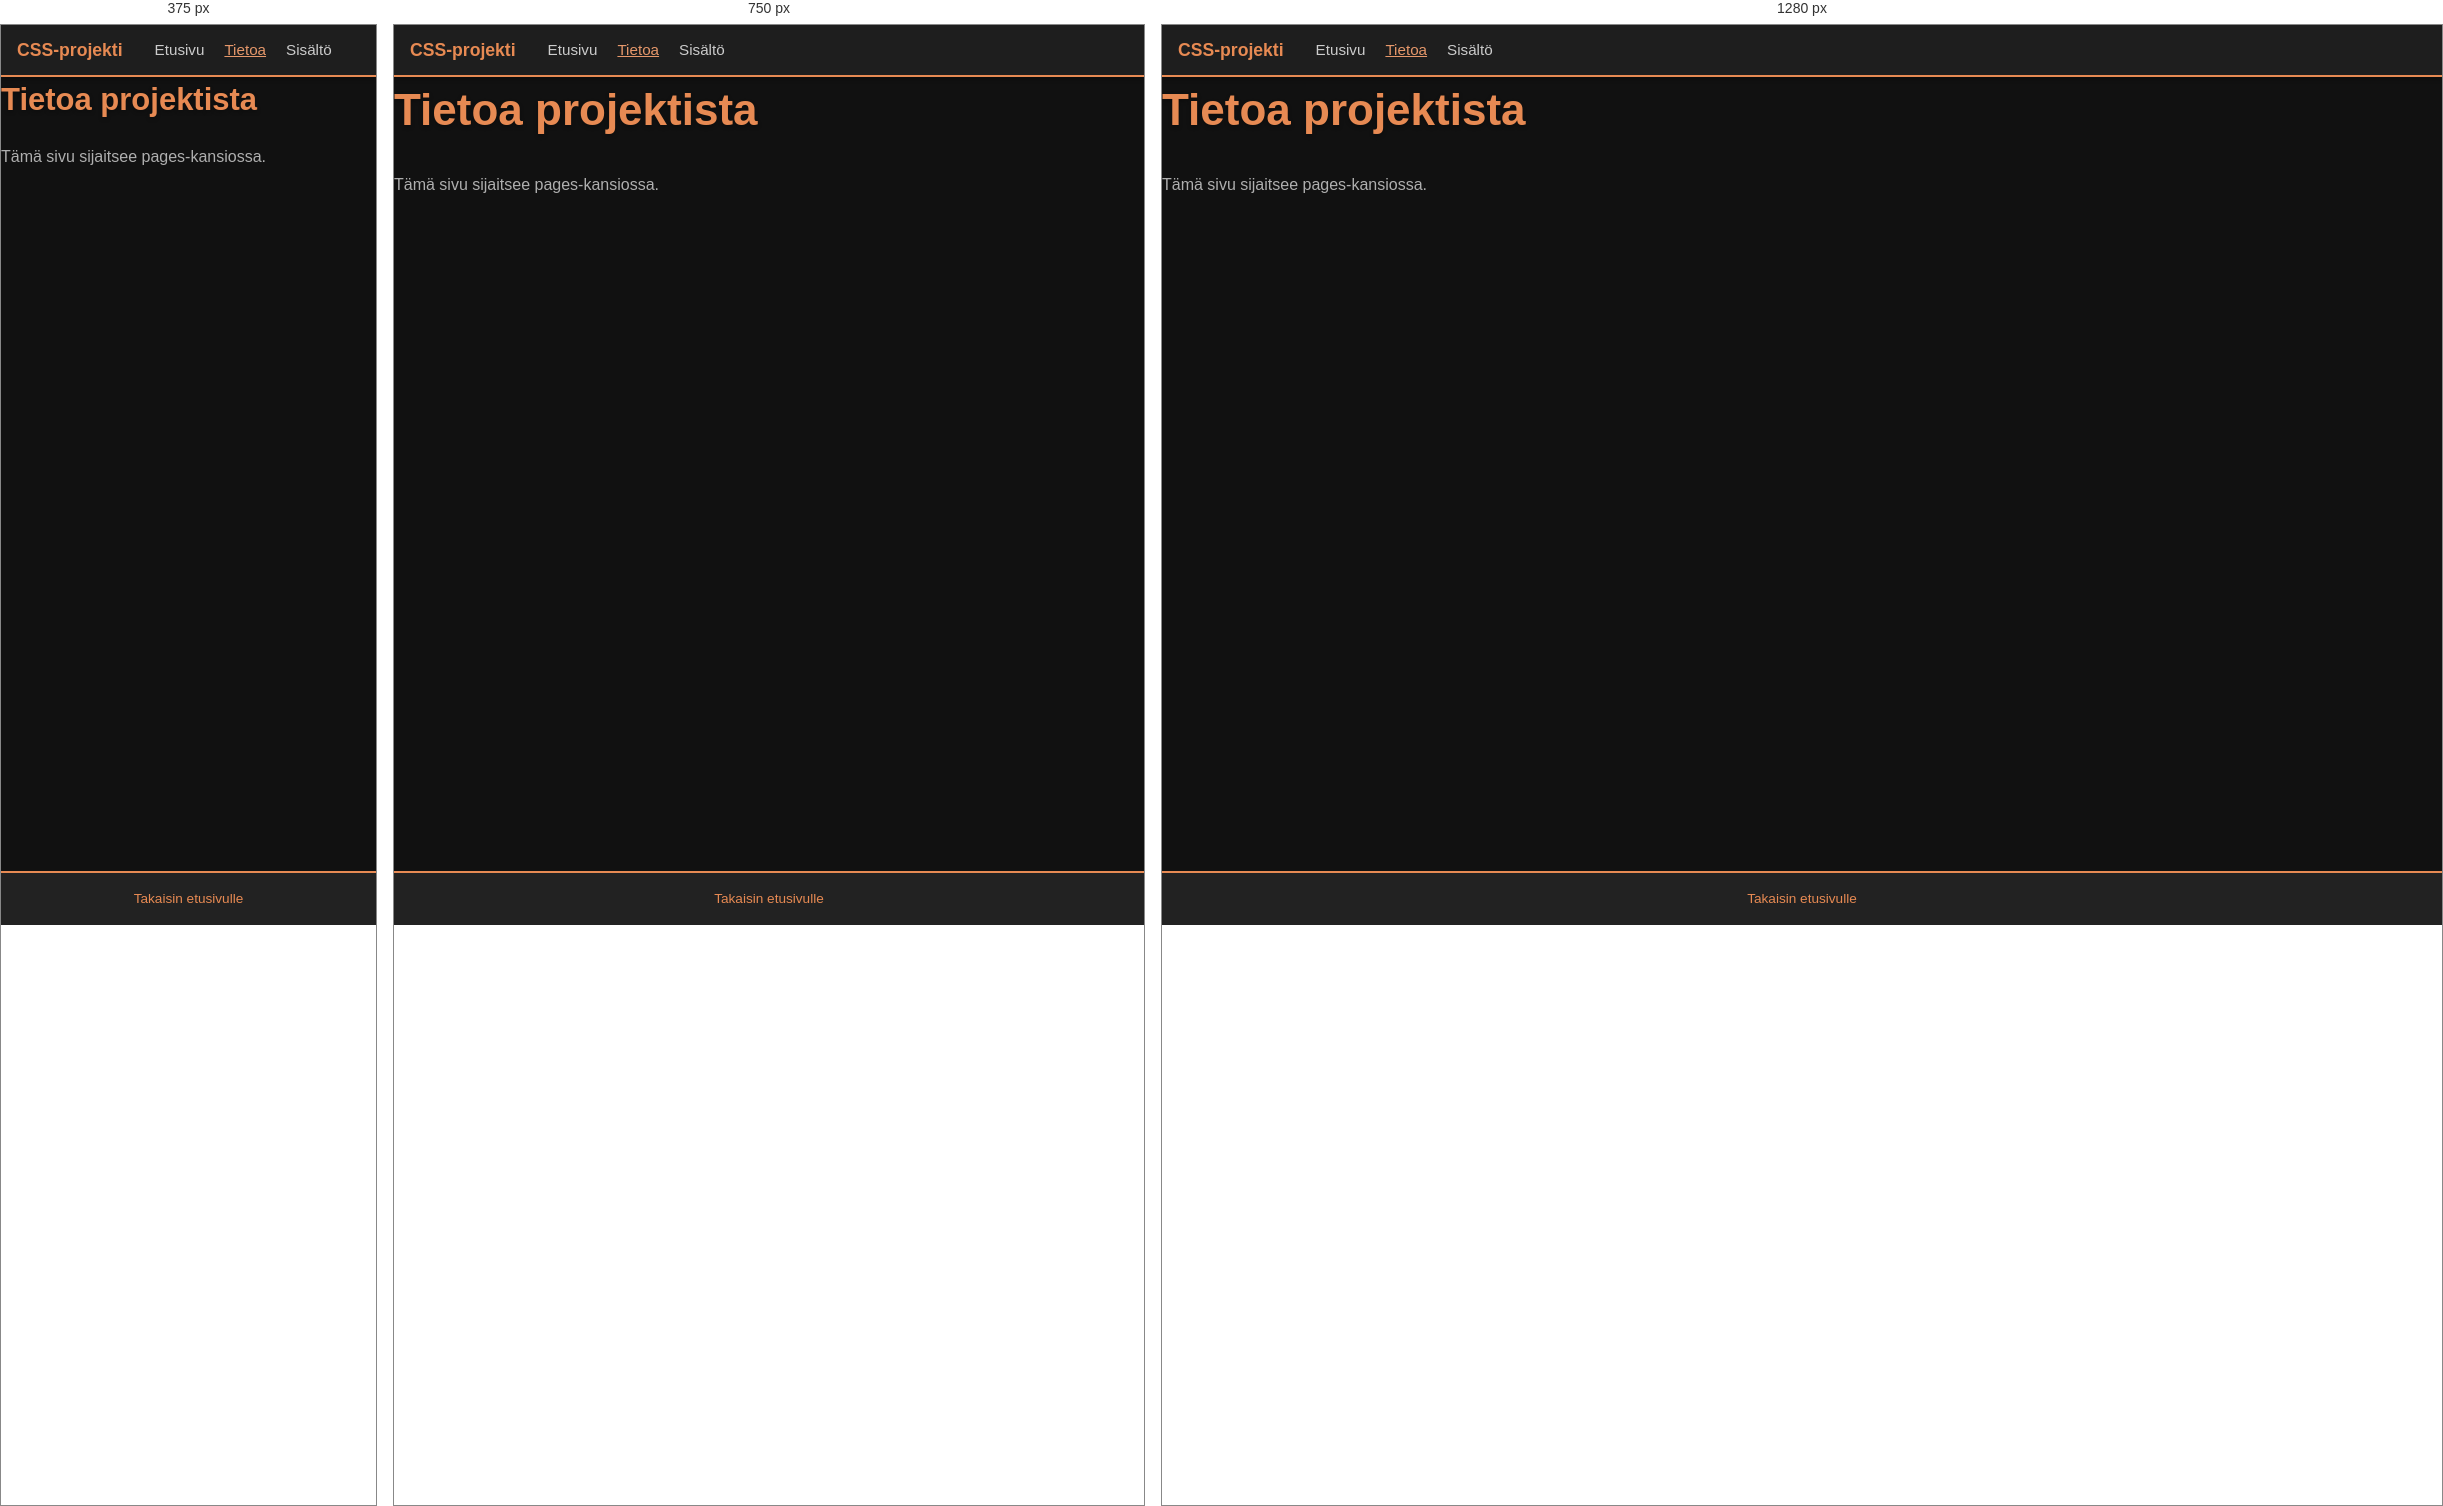
Rendered at 375 px, 750 px and 1280 px, left to right.

<!-- file: tietoa.html -->
<!DOCTYPE html>
<html lang="fi">
<head>
  <meta charset="UTF-8">
  <meta name="viewport" content="width=device-width, initial-scale=1.0">
  <title>Tietoa | Design token -järjestelmä</title>
  <link rel="stylesheet" href="../css/styles.css">
</head>
<body>
  <header class="site-header" id="top">
    <a class="brand" href="../index.html">CSS-projekti</a>
    <nav aria-label="Päänavigaatio">
      <ul class="nav-list">
        <li><a href="../index.html">Etusivu</a></li>
        <li><a href="tietoa.html" aria-current="page">Tietoa</a></li>
        <li><a href="../index.html#cards">Sisältö</a></li>
        
      </ul>
    </nav>
  </header>
  <main><h1>Tietoa projektista</h1><p>Tämä sivu sijaitsee pages-kansiossa.</p></main>
  <footer class="site-footer"><a href="../index.html">Takaisin etusivulle</a></footer>
</body>
</html>


/* @media block from styles.css */
@media (min-width: 37.5em) {
    .card-list {
        grid-template-columns: repeat(2, 1fr);
    }
    
    .hero, .content-section {
        max-width: 80%;
    }
}

/* @media block from styles.css */
@media (min-width: 56.25em) {
    .card-list {
        grid-template-columns: repeat(3, 1fr);
    }
}